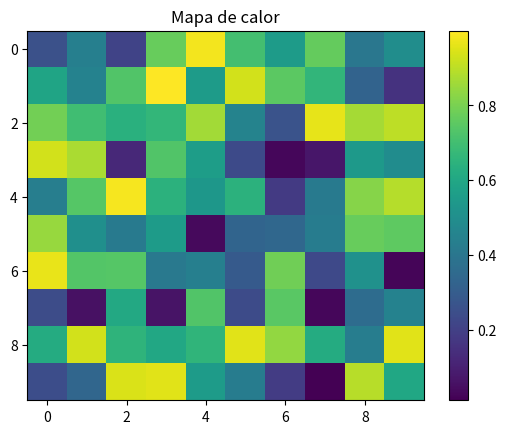

Write the Python code that produced this figure.
import matplotlib.pyplot as plt
import numpy as np

dades = np.random.rand(10, 10)

plt.imshow(dades, cmap="viridis", aspect="auto")
plt.colorbar()
plt.title("Mapa de calor")
plt.savefig("p8.svg", bbox_inches="tight")
